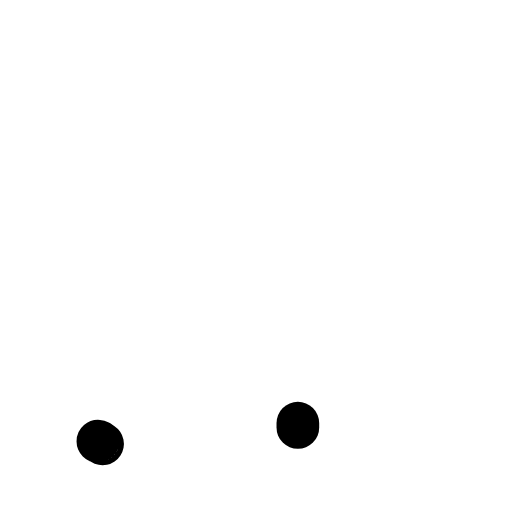
t = 0.00 s
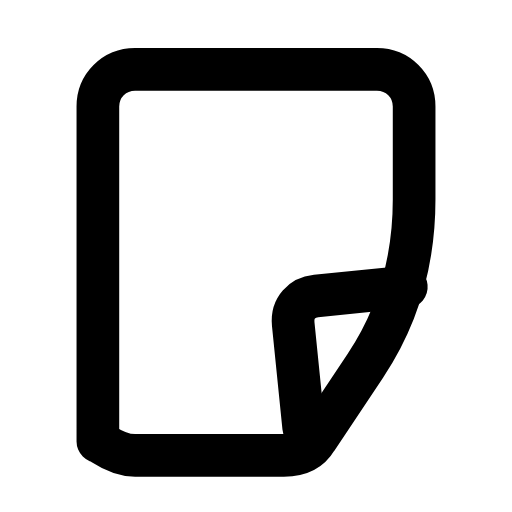
t = 0.26 s
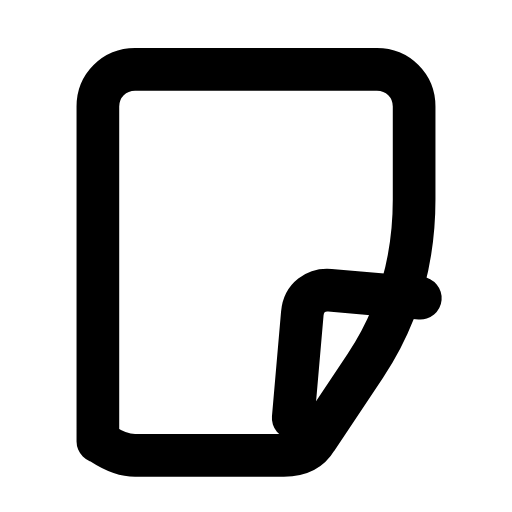
t = 0.53 s
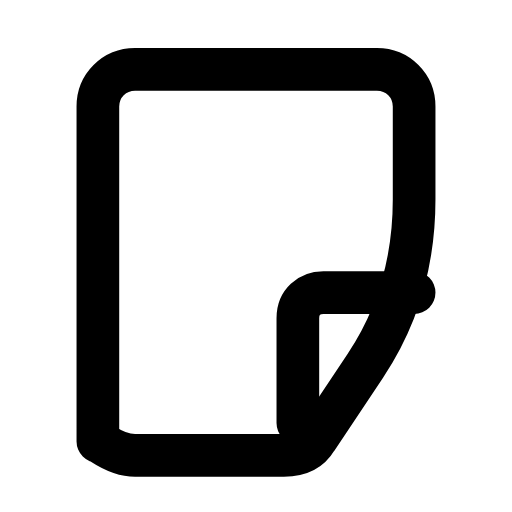
t = 0.78 s
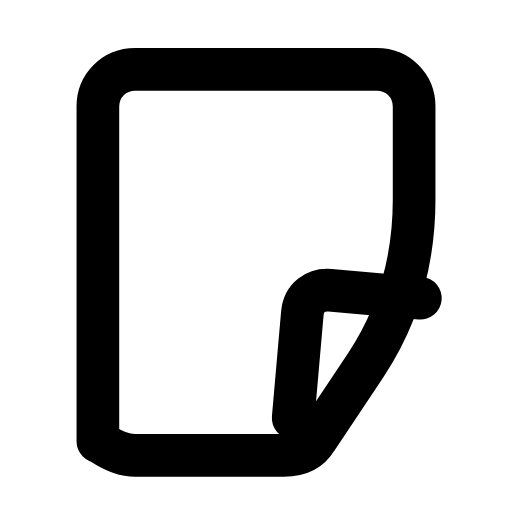
t = 1.06 s
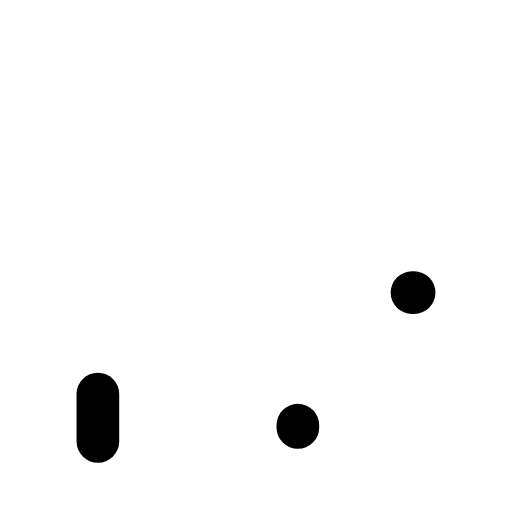
t = 1.33 s

The animated SVG that drew these frames (rendered in a browser with its animation timeline set to each time). Animation: 3 SMIL elements (animate=2,animateTransform=1); one cycle of 1.60 s, repeats indefinitely.

<svg xmlns="http://www.w3.org/2000/svg" width="24" height="24" viewBox="0 0 24 24" fill="none"><g transform="translate(-1.08 -1.108) scale(1.09)"><path stroke="currentColor" stroke-width="1.835" stroke-linecap="round" stroke-linejoin="round" fill="none" d="M5.2 20L5.2 5.6C5.2 4.7 5.9 4 6.8 4L17.2 4C18.1 4 18.8 4.7 18.8 5.6L18.8 9.6Q18.8 13.6 16.7 16.75L14.6 19.9C14.3 20.4 13.8 20.6 13.2 20.6L6.8 20.6C5.9 20.6 5.2 19.9 5.2 20Z" pathLength="1" stroke-dasharray="1"><animate attributeName="stroke-dashoffset" values="1;1;0;0;0;0;1;1;1" keyTimes="0;0;0.189;0.45;0.6;0.774;0.9;0.9;1" dur="1.6s" repeatCount="indefinite" calcMode="spline" keySplines="0.16 1 0.3 1;0.16 1 0.3 1;0.16 1 0.3 1;0.16 1 0.3 1;0.16 1 0.3 1;0.16 1 0.3 1;0.16 1 0.3 1;0.16 1 0.3 1"/></path><g><animateTransform attributeName="transform" type="rotate" values="0 16.2 16.8;0 16.2 16.8;-7 16.2 16.8;5 16.2 16.8;0 16.2 16.8;0 16.2 16.8;5 16.2 16.8;-7 16.2 16.8;0 16.2 16.8;0 16.2 16.8;0 16.2 16.8" keyTimes="0;0.135;0.2475;0.36;0.45;0.6;0.66;0.735;0.81;0.9;1" dur="1.6s" repeatCount="indefinite" calcMode="spline" keySplines="0.16 1 0.3 1;0.16 1 0.3 1;0.16 1 0.3 1;0.16 1 0.3 1;0.16 1 0.3 1;0.16 1 0.3 1;0.16 1 0.3 1;0.16 1 0.3 1;0.16 1 0.3 1;0.16 1 0.3 1"/><path stroke="currentColor" stroke-width="1.835" stroke-linecap="round" stroke-linejoin="round" fill="none" d="M18.8 13.6L14.9 13.6C14.3 13.6 13.8 14 13.8 14.7L13.8 19.4" pathLength="1" stroke-dasharray="1"><animate attributeName="stroke-dashoffset" values="1;1;0;0;0;0;1;1;1" keyTimes="0;0.0315;0.2205;0.45;0.6;0.753;0.879;0.9;1" dur="1.6s" repeatCount="indefinite" calcMode="spline" keySplines="0.16 1 0.3 1;0.16 1 0.3 1;0.16 1 0.3 1;0.16 1 0.3 1;0.16 1 0.3 1;0.16 1 0.3 1;0.16 1 0.3 1;0.16 1 0.3 1"/></path></g></g></svg>
